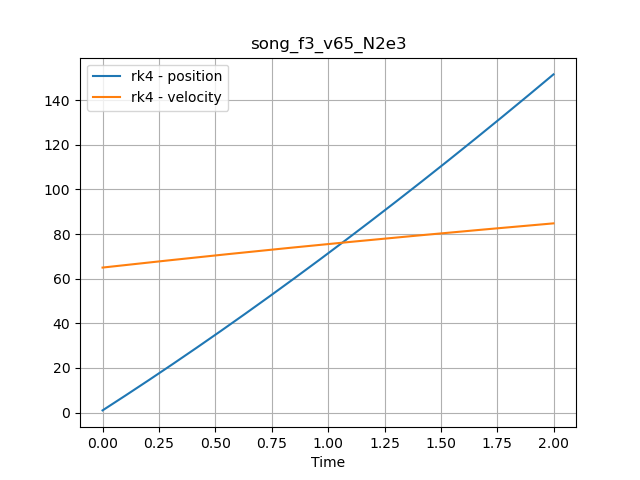

The file beside this chart, header and first rows:
time, position, velocity
0.0, 1.0, 65.0
0.001, 1.065, 65.01
0.002, 1.13, 65.02
0.003, 1.195, 65.03
0.004, 1.26, 65.04
0.005, 1.325, 65.06
0.006, 1.39, 65.07
0.007, 1.455, 65.08
0.008, 1.52, 65.09
0.009, 1.585, 65.1
0.01, 1.651, 65.11
0.011, 1.716, 65.12
0.012, 1.781, 65.13
0.013, 1.846, 65.15
0.014, 1.911, 65.16
0.015, 1.976, 65.17
0.016, 2.041, 65.18
0.017, 2.107, 65.19
0.018, 2.172, 65.2
0.019, 2.237, 65.21
0.02, 2.302, 65.22
0.021, 2.367, 65.23
0.022, 2.433, 65.25
0.023, 2.498, 65.26
0.024, 2.563, 65.27
0.025, 2.628, 65.28
0.026, 2.694, 65.29
0.027, 2.759, 65.3
0.028, 2.824, 65.31
0.029, 2.89, 65.32
0.03, 2.955, 65.33
0.031, 3.02, 65.35
0.032, 3.086, 65.36
0.033, 3.151, 65.37
0.034, 3.216, 65.38
0.035, 3.282, 65.39
0.036, 3.347, 65.4
0.037, 3.413, 65.41
0.038, 3.478, 65.42
0.039, 3.543, 65.44
0.04, 3.609, 65.45
0.041, 3.674, 65.46
0.042, 3.74, 65.47
0.043, 3.805, 65.48
0.044, 3.871, 65.49
0.045, 3.936, 65.5
0.046, 4.002, 65.51
0.047, 4.067, 65.52
0.048, 4.133, 65.54
0.049, 4.198, 65.55
0.05, 4.264, 65.56
0.051, 4.33, 65.57
0.052, 4.395, 65.58
0.053, 4.461, 65.59
0.054, 4.526, 65.6
0.055, 4.592, 65.61
0.056, 4.657, 65.62
0.057, 4.723, 65.64
0.058, 4.789, 65.65
0.059, 4.854, 65.66
... 1,940 more rows
